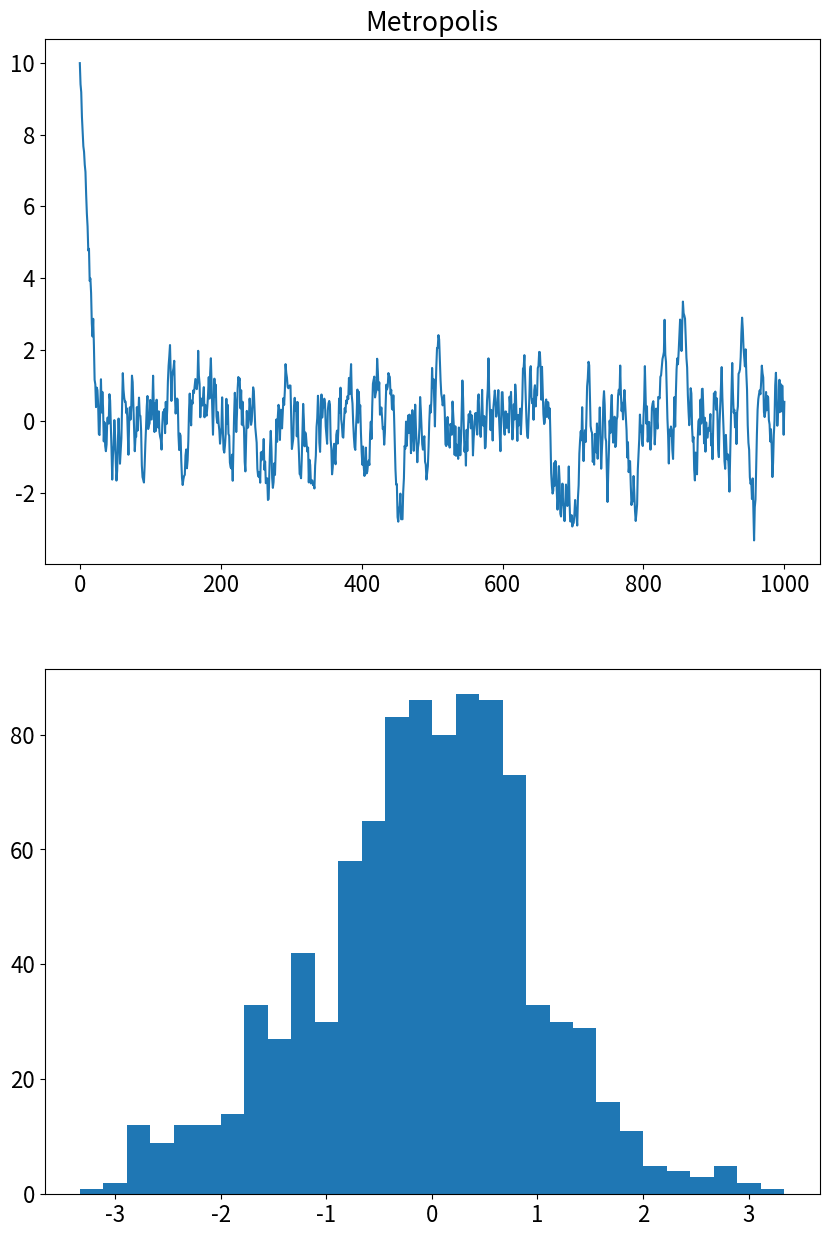

Write Python code to recreate this figure. (Note: this script raises an exception after producing the figure.)
#!/usr/bin/env python
#
#  example of the Metropolis algorithm chain
#

import math
import numpy as np
from numpy import random as rnd
import matplotlib.pyplot as plt


def modelpdf(x):
    " simple Gaussian"
    return np.exp(-x*x/2.)/np.sqrt(2*math.pi)

n = 1000; nburn=50; step = 1.0
x = 10.
xchain = []
xchain.append(x)

delta = rnd.uniform(-step,step,2*n) #random trial steps

#
# a simple single chain MCMC Metropolis sampler
#
nsample = 0; i = 0  
while nsample < n:
    xtry = x + delta[i] # trial step
    gxtry = modelpdf(xtry); gx = modelpdf(x)
    if gxtry > gx: 
        x = xtry; xchain.append(x)
        nsample += 1
    else:     
        aprob = gxtry/gx # acceptance probability
        u = rnd.uniform(0,1)
        if u < aprob:
            x = xtry
            xchain.append(x)
            nsample += 1
    i += 1
#            
# plot results:
#
x = np.arange(-4.0,4.0,0.1); y = modelpdf(x)

xnew = xchain[nburn:]

plt.rc('font', family='sans-serif', size=16)
plt.figure(figsize=(10,15))
plt.subplot(211)
plt.title('Metropolis')
plt.plot(xchain)

plt.subplot(212)
plt.hist(xnew, bins=30,normed=1)
plt.plot(x,y,linewidth=2.5,color='r')
plt.ylabel('Frequency')
plt.xlabel('x')
plt.legend(('target Gaussian','MCMC samples'))
plt.show()
